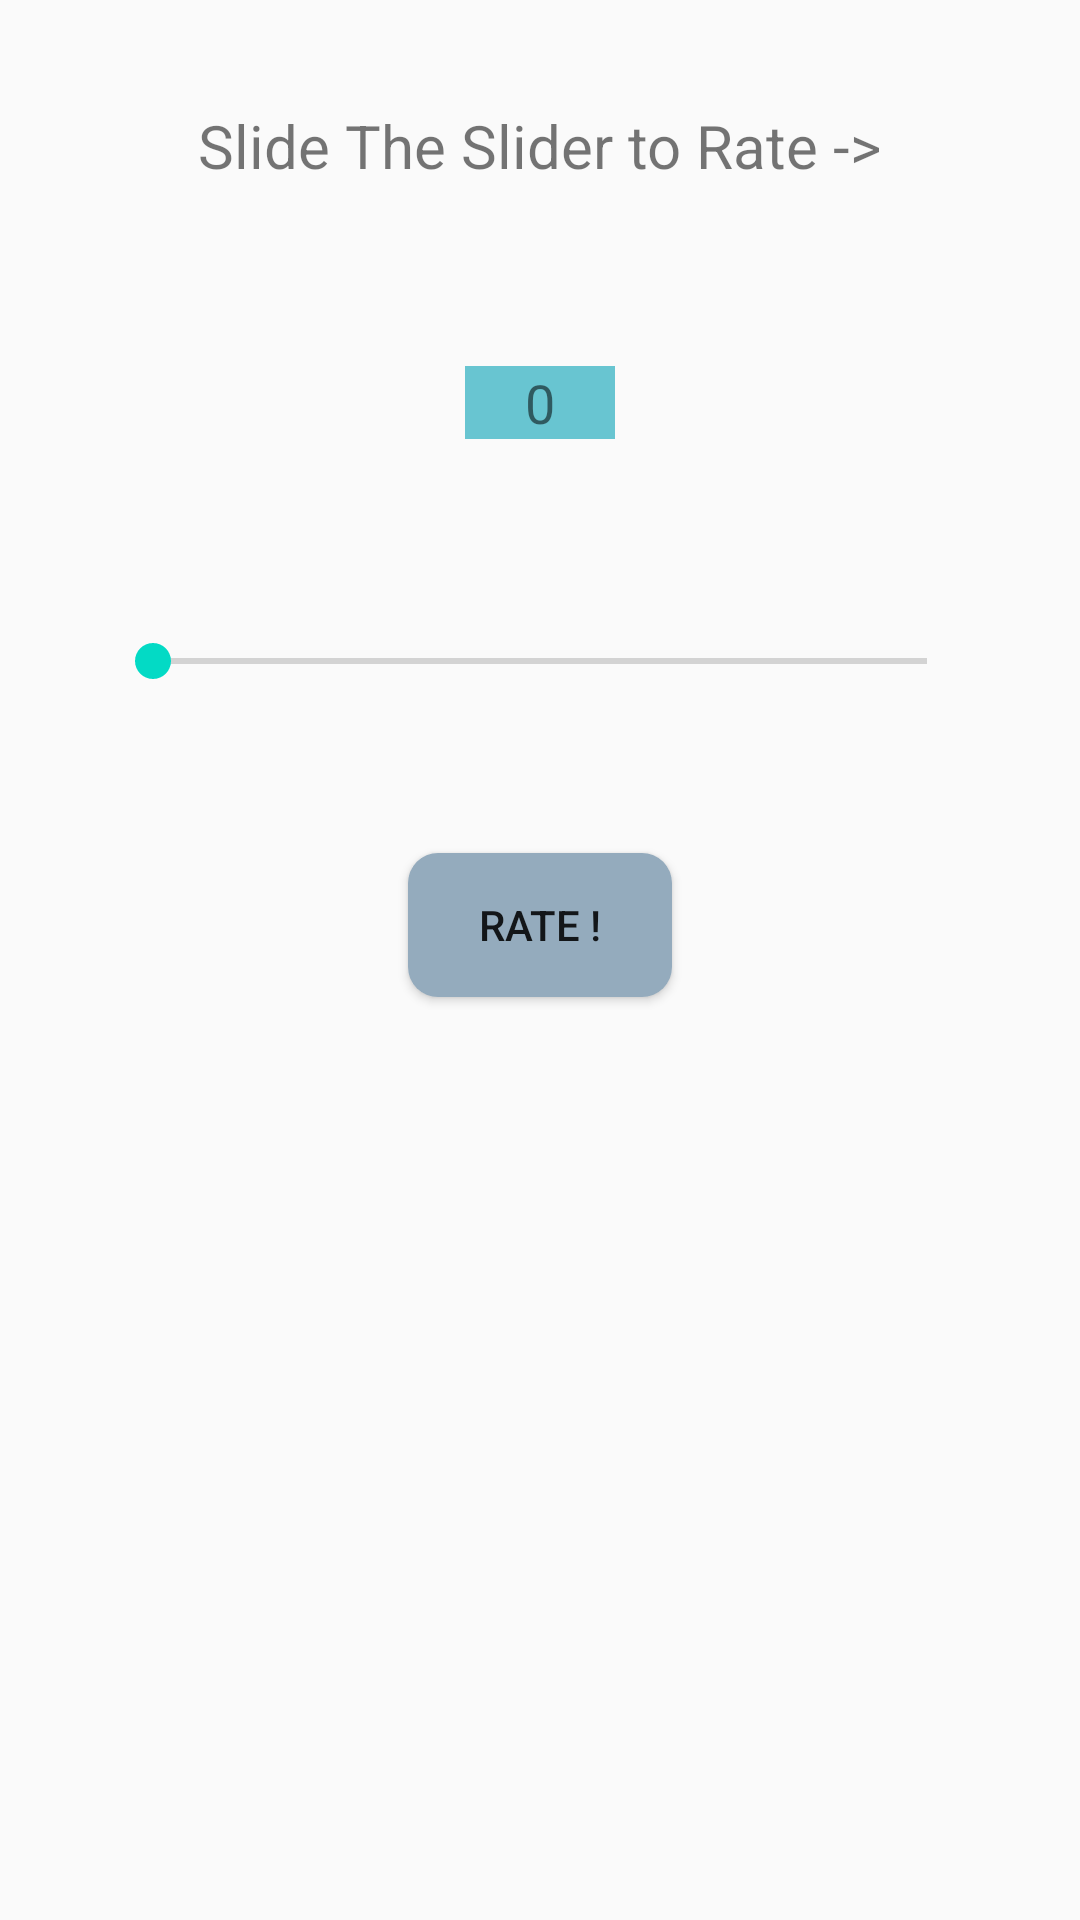

Write the Android layout XML for this screen, with the resource values it uses.
<!-- AndroidManifest.xml: application theme AppTheme -->
<!-- res/layout/activity_rate.xml -->
<?xml version="1.0" encoding="utf-8"?>
<androidx.constraintlayout.widget.ConstraintLayout xmlns:android="http://schemas.android.com/apk/res/android"
    xmlns:app="http://schemas.android.com/apk/res-auto"
    xmlns:tools="http://schemas.android.com/tools"
    android:layout_width="match_parent"
    android:layout_height="match_parent"
    android:background="@drawable/bg04"
    tools:context=".RateActivity">
<RelativeLayout
    android:layout_width="match_parent"
    android:layout_height="match_parent"
    android:layout_marginTop="5dp"
    android:layout_marginLeft="5dp"
    android:layout_marginBottom="5dp"
    android:layout_marginRight="5dp">
    <TextView
        android:layout_marginTop="30dp"
        android:layout_centerHorizontal="true"
        android:textSize="20sp"
        android:id="@+id/display"
        android:layout_width="wrap_content"
        android:layout_height="wrap_content"
        android:text="Slide The Slider to Rate ->" />
    <TextView
        android:layout_below="@+id/display"
        android:layout_marginTop="60dp"
        android:layout_centerHorizontal="true"
        android:id="@+id/rating"
        android:background="#68C5D1"
        android:layout_width="50dp"
        android:textAlignment="center"
        android:textSize="18dp"
        android:layout_height="wrap_content"
        android:text="0"/>
    <SeekBar
        android:layout_marginTop="60dp"
        android:layout_centerHorizontal="true"
        android:layout_below="@+id/rating"
        android:id="@+id/ratebar"
        style="@style/Widget.AppCompat.SeekBar.Discrete"
        android:layout_width="match_parent"
        android:layout_marginRight="30dp"
        android:layout_marginLeft="30dp"
        android:layout_height="28dp"
        android:progress="0"/>

    <Button
        android:layout_marginTop="50dp"
        android:layout_below="@+id/ratebar"
        android:layout_centerHorizontal="true"
        android:id="@+id/submit_rating"
        android:layout_width="wrap_content"
        android:background="@drawable/button_bg"
        android:layout_height="wrap_content"
        android:text="Rate !"
        />


</RelativeLayout>
</androidx.constraintlayout.widget.ConstraintLayout>
<!-- resources referenced by this layout -->
<resources>
  <!-- drawable button_bg (drawable) -->
  <?xml version="1.0" encoding="utf-8"?>
  <selector xmlns:android="http://schemas.android.com/apk/res/android">
  
      <item>
          <shape android:shape="rectangle">
              <solid android:color="#94ABBD"/>
              <corners
                  android:topLeftRadius="10dp"
                  android:topRightRadius="10dp"
                  android:bottomLeftRadius="10dp"
                  android:bottomRightRadius="10dp"/>
  
          </shape>
      </item>
  </selector>
  <style name="AppTheme" parent="Theme.AppCompat.Light.DarkActionBar">
  
          <item name="colorPrimary">@color/colorPrimary</item>
          <item name="colorPrimaryDark">@color/colorPrimaryDark</item>
          <item name="colorAccent">@color/colorAccent</item>
      </style>
  <color name="colorPrimary">#403651</color>
  <color name="colorPrimaryDark">#3F51B5</color>
  <color name="colorAccent">#03DAC5</color>
</resources>
